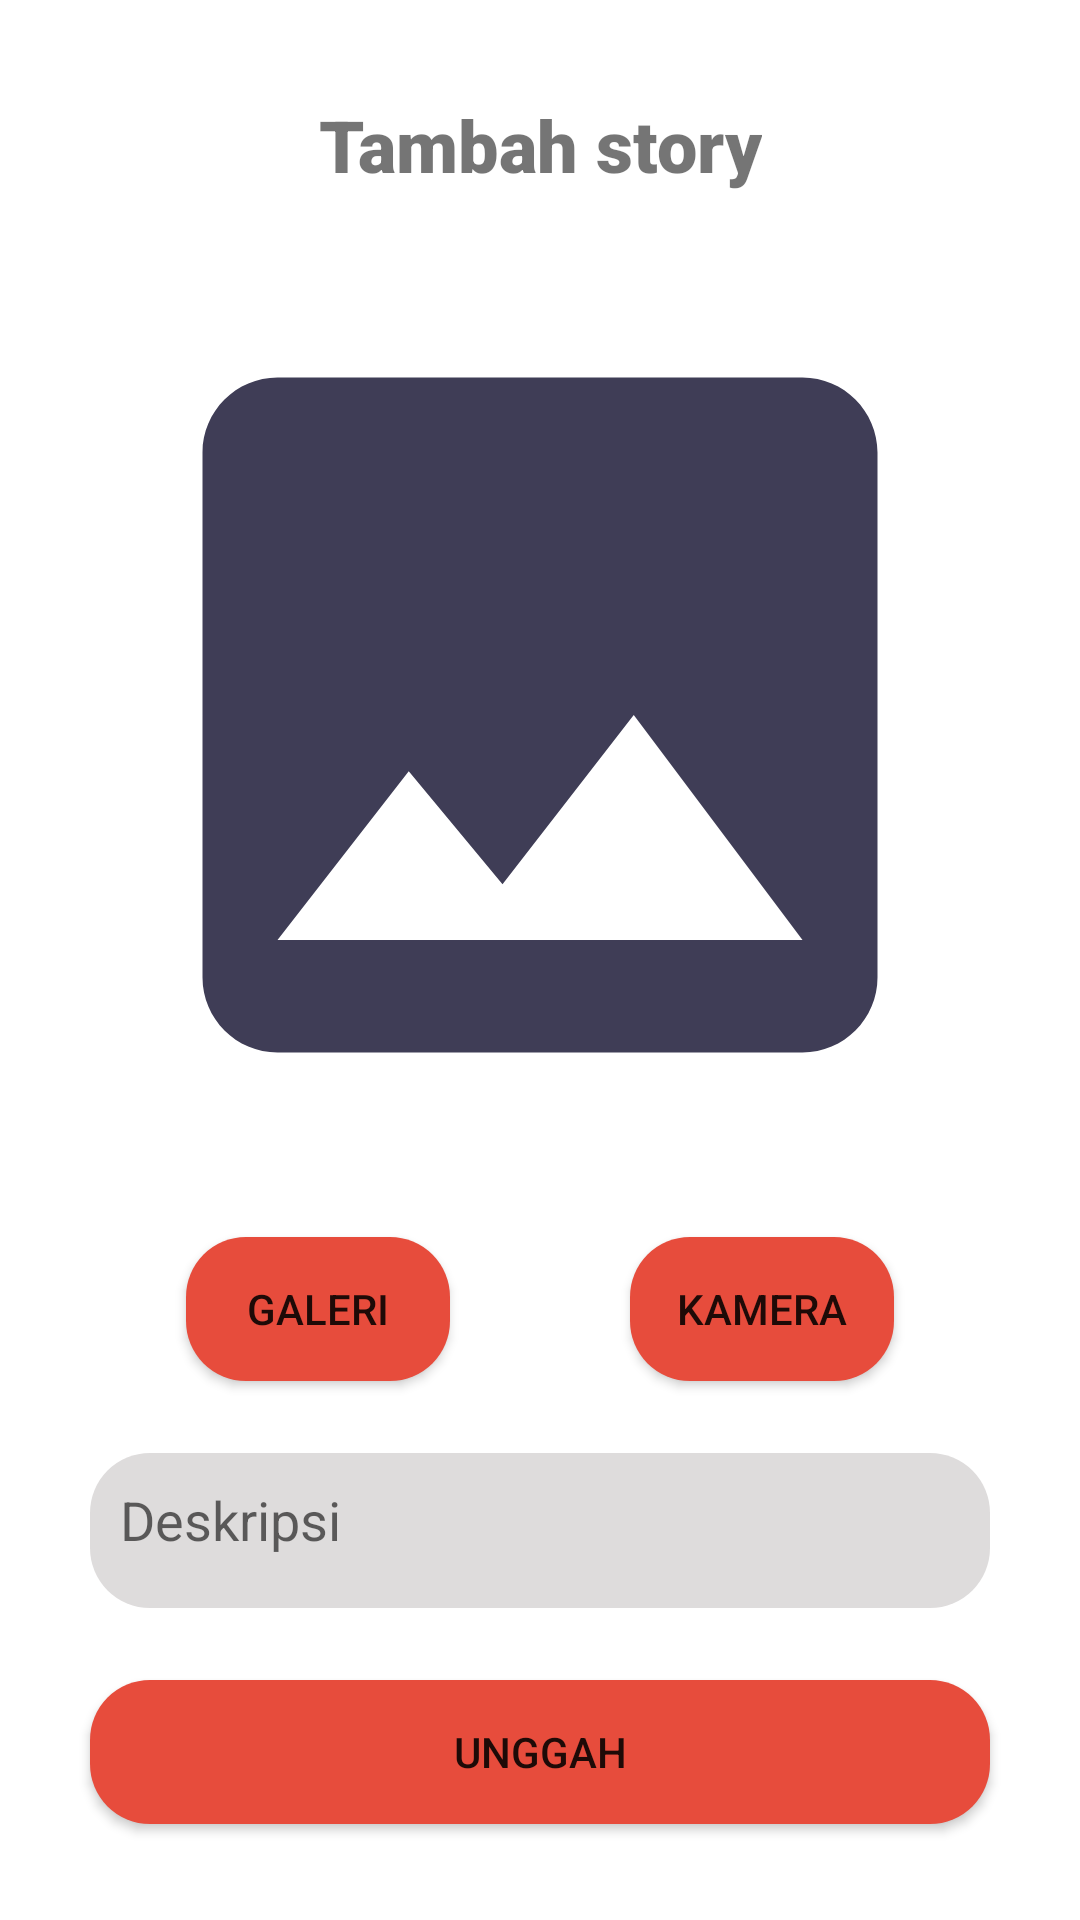

Produce the Android XML layout that renders to this screen, including the resource entries it uses.
<!-- AndroidManifest.xml: application theme Theme.StoryApp -->
<!-- res/layout/fragment_add_story.xml -->
<?xml version="1.0" encoding="utf-8"?>
<androidx.constraintlayout.widget.ConstraintLayout xmlns:android="http://schemas.android.com/apk/res/android"
    xmlns:app="http://schemas.android.com/apk/res-auto"
    xmlns:tools="http://schemas.android.com/tools"
    android:layout_width="match_parent"
    android:layout_height="match_parent"
    tools:context=".ui.camera.AddStoryFragment">

    <TextView
        android:id="@+id/textView3"
        android:layout_width="wrap_content"
        android:layout_height="wrap_content"
        android:layout_marginTop="32dp"
        android:fontFamily="sans-serif-black"
        android:text="@string/add_story"
        android:textSize="24sp"
        android:textStyle="bold"
        app:layout_constraintEnd_toEndOf="parent"
        app:layout_constraintStart_toStartOf="parent"
        app:layout_constraintTop_toTopOf="parent" />

    <ImageView
        android:id="@+id/img_preview"
        android:layout_width="300dp"
        android:layout_height="300dp"
        android:layout_marginTop="24dp"
        android:adjustViewBounds="true"
        android:contentDescription="@string/gambar_story"
        android:src="@drawable/ic_baseline_image_24"
        app:layout_constraintEnd_toEndOf="parent"
        app:layout_constraintStart_toStartOf="parent"
        app:layout_constraintTop_toBottomOf="@+id/textView3" />

    <Button
        android:id="@+id/btn_galeri"
        android:layout_width="wrap_content"
        android:layout_height="wrap_content"
        android:layout_marginStart="32dp"
        android:layout_marginTop="24dp"
        android:background="@drawable/border_radius_background_red"
        android:text="@string/galeri"
        app:layout_constraintStart_toStartOf="@+id/img_preview"
        app:layout_constraintTop_toBottomOf="@+id/img_preview" />

    <Button
        android:id="@+id/btn_camera"
        android:layout_width="wrap_content"
        android:layout_height="wrap_content"
        android:layout_marginTop="24dp"
        android:layout_marginEnd="32dp"
        android:background="@drawable/border_radius_background_red"
        android:text="@string/camera"
        app:layout_constraintEnd_toEndOf="@+id/img_preview"
        app:layout_constraintTop_toBottomOf="@+id/img_preview" />

    <Button
        android:id="@+id/btn_unggah"
        android:layout_width="0dp"
        android:layout_height="wrap_content"
        android:layout_marginBottom="32dp"
        android:background="@drawable/border_radius_background_red"
        android:text="@string/unggah"
        app:layout_constraintBottom_toBottomOf="parent"
        app:layout_constraintEnd_toEndOf="@+id/img_preview"
        app:layout_constraintHorizontal_bias="0.0"
        app:layout_constraintStart_toStartOf="@+id/img_preview" />

    <EditText
        android:id="@+id/et_deskripsi"
        android:layout_width="0dp"
        android:layout_height="0dp"
        android:layout_marginTop="24dp"
        android:layout_marginBottom="24dp"
        android:background="@drawable/border_radius_background_gray"
        android:gravity="start|top"
        android:hint="@string/deskripsi"
        android:padding="10dp"
        app:boxBackgroundColor="@null"
        app:boxBackgroundMode="none"
        app:hintAnimationEnabled="false"
        app:layout_constraintBottom_toTopOf="@+id/btn_unggah"
        app:layout_constraintEnd_toEndOf="@+id/img_preview"
        app:layout_constraintStart_toStartOf="@+id/img_preview"
        app:layout_constraintTop_toBottomOf="@+id/btn_galeri" />

</androidx.constraintlayout.widget.ConstraintLayout>
<!-- resources referenced by this layout -->
<resources>
  <!-- drawable border_radius_background_gray (drawable) -->
  <?xml version="1.0" encoding="utf-8"?>
  <selector xmlns:android="http://schemas.android.com/apk/res/android">
      <item>
          <shape android:shape="rectangle">
              <solid android:color="#DEDCDC" />
              <corners
                  android:topLeftRadius="20dp"
                  android:topRightRadius="20dp"
                  android:bottomLeftRadius="20dp"
                  android:bottomRightRadius="20dp"/>
          </shape>
      </item>
  </selector>
  <!-- drawable border_radius_background_red (drawable) -->
  <?xml version="1.0" encoding="utf-8"?>
  <selector xmlns:android="http://schemas.android.com/apk/res/android">
      <item>
          <shape android:shape="rectangle">
              <solid android:color="#e74c3c"/>
              <corners
                  android:topLeftRadius="20dp"
                  android:topRightRadius="20dp"
                  android:bottomLeftRadius="20dp"
                  android:bottomRightRadius="20dp"/>
          </shape>
      </item>
  </selector>
  <!-- drawable ic_baseline_image_24 (drawable) -->
  <vector android:height="24dp" android:tint="#3F3D56"
      android:viewportHeight="24" android:viewportWidth="24"
      android:width="24dp" xmlns:android="http://schemas.android.com/apk/res/android">
      <path android:fillColor="@android:color/white" android:pathData="M21,19V5c0,-1.1 -0.9,-2 -2,-2H5c-1.1,0 -2,0.9 -2,2v14c0,1.1 0.9,2 2,2h14c1.1,0 2,-0.9 2,-2zM8.5,13.5l2.5,3.01L14.5,12l4.5,6H5l3.5,-4.5z"/>
  </vector>
  <string name="add_story">Tambah story</string>
  <string name="camera">Kamera</string>
  <string name="deskripsi">Deskripsi</string>
  <string name="galeri">Galeri</string>
  <string name="gambar_story">Gambar Story</string>
  <string name="unggah">Unggah</string>
  <style name="Theme.StoryApp" parent="Theme.MaterialComponents.DayNight">
          
          <item name="colorPrimary">@color/red</item>
          <item name="colorPrimaryVariant">@color/purple_700</item>
          <item name="colorOnPrimary">@color/white</item>
          
          <item name="colorSecondary">@color/teal_200</item>
          <item name="colorSecondaryVariant">@color/teal_700</item>
          <item name="colorOnSecondary">@color/black</item>
          
          <item name="android:statusBarColor">?attr/colorPrimaryVariant</item>
          
          <item name="android:actionMenuTextColor">@color/white</item>
      </style>
  <color name="red">#E74C3C</color>
  <color name="purple_700">#FF3700B3</color>
  <color name="white">#FFFFFFFF</color>
  <color name="teal_200">#FF03DAC5</color>
  <color name="teal_700">#FF018786</color>
  <color name="black">#FF000000</color>
</resources>
